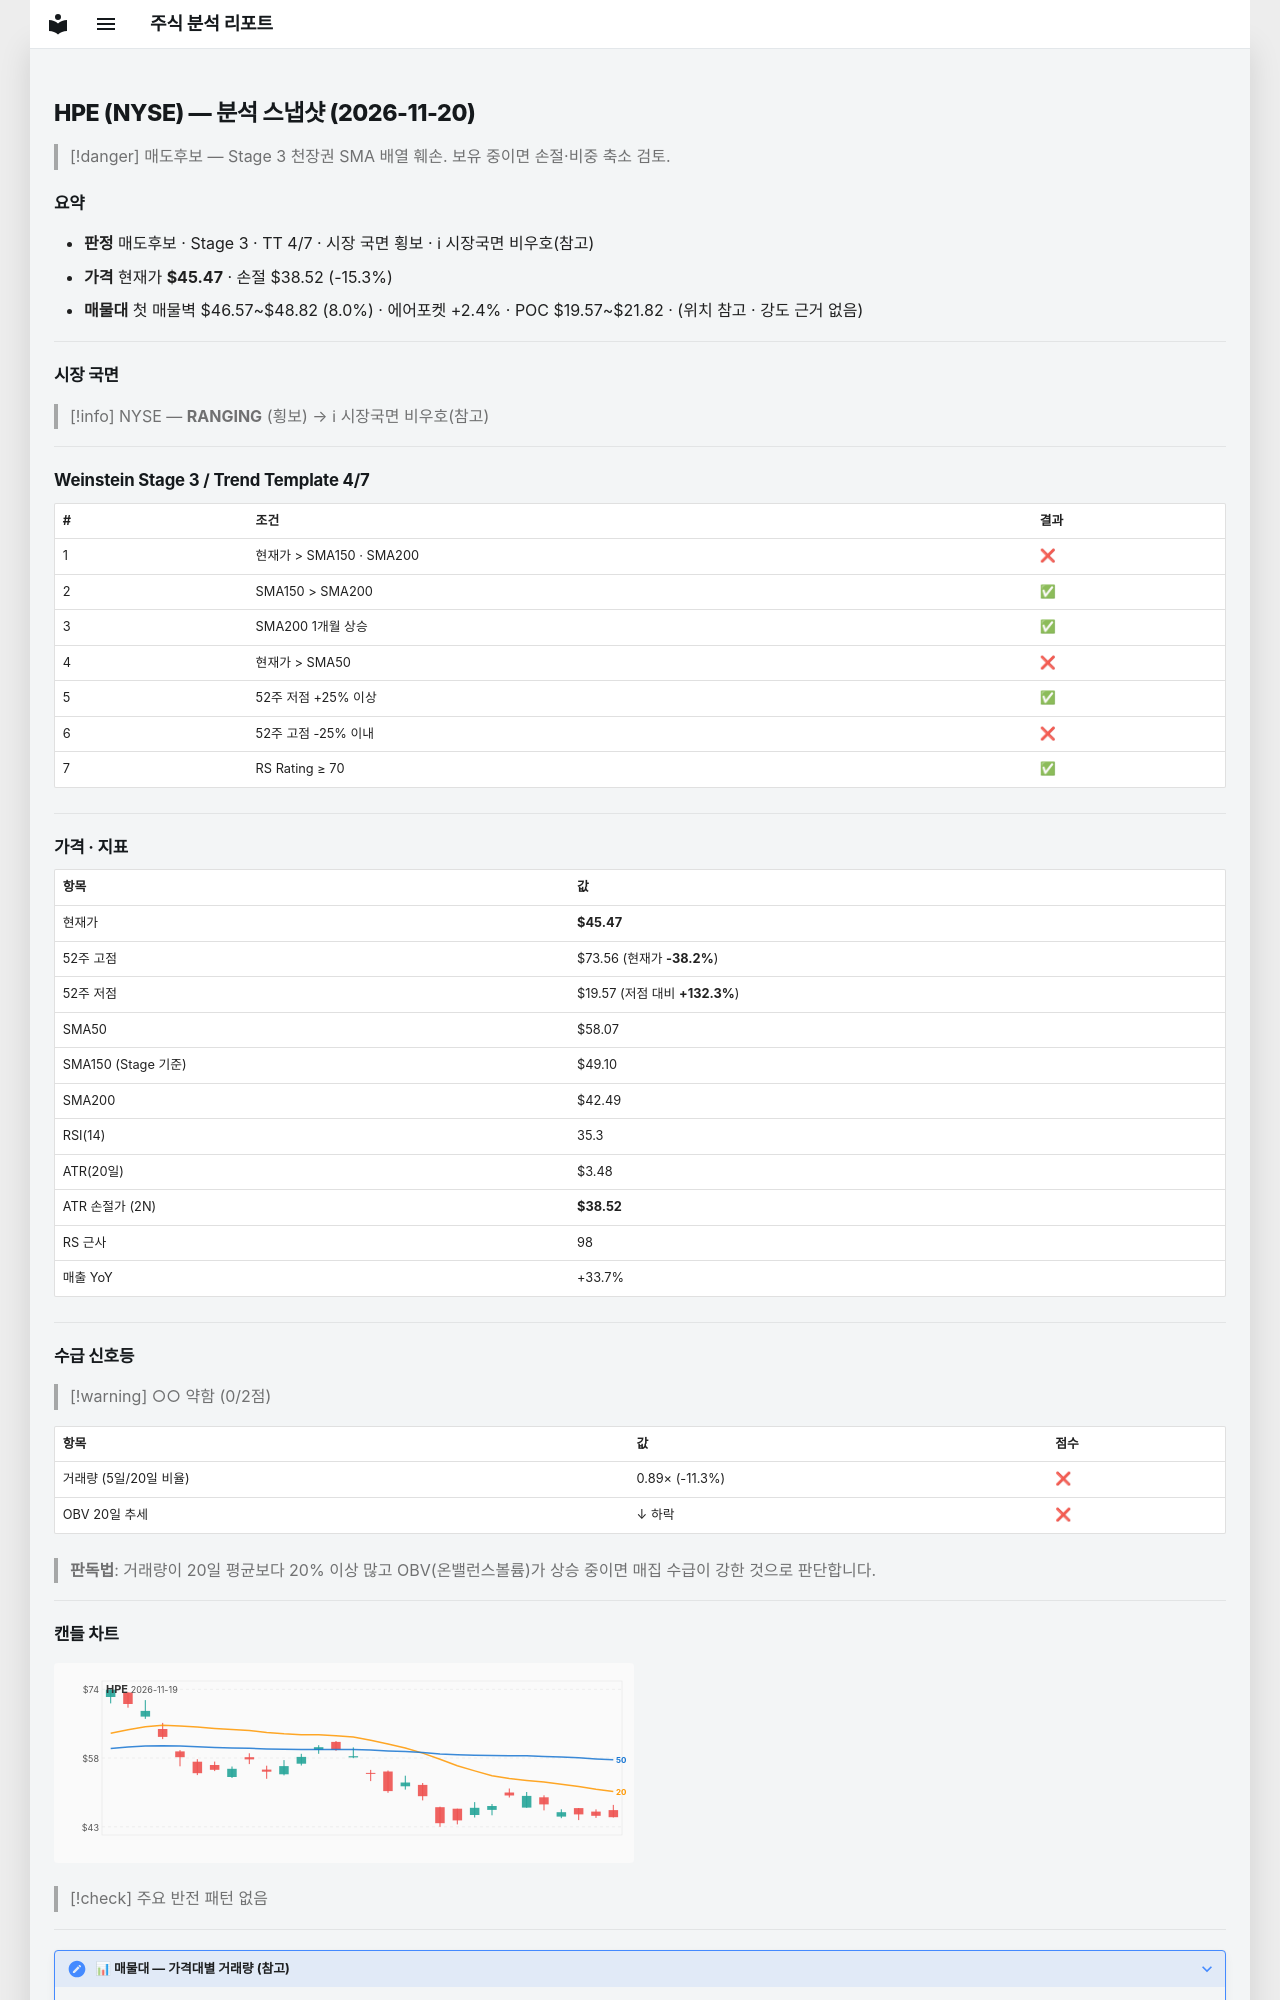

repository: soloandco/stock-reports · page: snapshots/HPE-2026-11-20/index.html · generator: mkdocs

---
type: analysis-snapshot
title: HPE 분석 스냅샷
ticker: HPE
market: NYSE
created: 2026-11-20
updated: 2026-11-20
bar-date: 2026-11-19
verdict: 매도후보
real-rr: 2.56
sma50-gap-pct: -21.7
weekly-position: 저항대재진입
weekly-overhead-price: 63.28
weekly-overhead-pct: 39.2
stage: 3
trend-template-score: 4
tt-max: 7
ma-set: sma-50-150-200
price: 45.470001220703125
stop-price: 38.51981123123041
market-regime: RANGING
supply-demand-score: 0/2
supply-demand-label: 약함
status: tracking
tags:
  - stock-agent
  - watchlist
  - HPE
  - analysis
related:
  - "[[analysis-template]]"
---

# HPE (NYSE) — 분석 스냅샷 (2026-11-20)

> [!danger] 매도후보 — Stage 3 천장권
> SMA 배열 훼손. 보유 중이면 손절·비중 축소 검토.

## 요약

- **판정** 매도후보 · Stage 3 · TT 4/7 · 시장 국면 횡보 · ℹ 시장국면 비우호(참고)
- **가격** 현재가 **$45.47** · 손절 $38.52 (-15.3%)
- **매물대** 첫 매물벽 $46.57~$48.82 (8.0%) · 에어포켓 +2.4% · POC $19.57~$21.82 · (위치 참고 · 강도 근거 없음)

---

## 시장 국면

> [!info] NYSE — **RANGING** (횡보) → ℹ 시장국면 비우호(참고)

---

## Weinstein Stage 3 / Trend Template 4/7

| # | 조건 | 결과 |
|---|------|------|
| 1 | 현재가 > SMA150 · SMA200 | ❌ |
| 2 | SMA150 > SMA200 | ✅ |
| 3 | SMA200 1개월 상승 | ✅ |
| 4 | 현재가 > SMA50 | ❌ |
| 5 | 52주 저점 +25% 이상 | ✅ |
| 6 | 52주 고점 -25% 이내 | ❌ |
| 7 | RS Rating ≥ 70 | ✅ |

---

## 가격 · 지표

| 항목 | 값 |
|------|---|
| 현재가 | **$45.47** |
| 52주 고점 | $73.56 (현재가 **-38.2%**) |
| 52주 저점 | $19.57 (저점 대비 **+132.3%**) |
| SMA50 | $58.07 |
| SMA150 (Stage 기준) | $49.10 |
| SMA200 | $42.49 |
| RSI(14) | 35.3 |
| ATR(20일) | $3.48 |
| ATR 손절가 (2N) | **$38.52** |
| RS 근사 | 98 |
| 매출 YoY | +33.7% |

---
## 수급 신호등

> [!warning] ○○ 약함 (0/2점)

| 항목 | 값 | 점수 |
|------|------|------|
| 거래량 (5일/20일 비율) | 0.89× (-11.3%) | ❌ |
| OBV 20일 추세 | ↓ 하락 | ❌ |

> **판독법**: 거래량이 20일 평균보다 20% 이상 많고 OBV(온밸런스볼륨)가 상승 중이면 매집 수급이 강한 것으로 판단합니다.

---
